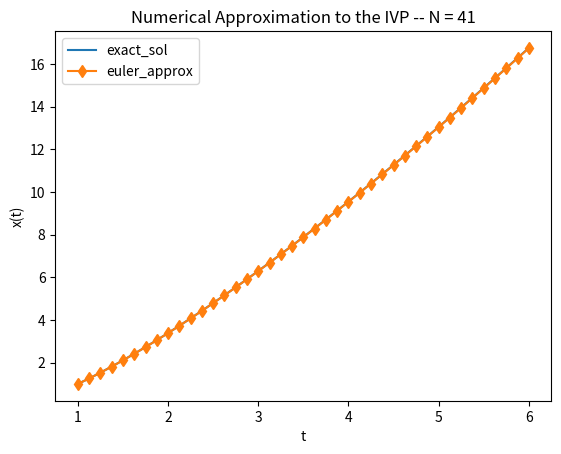

Here is the Python script that generated this plot:
import math

import numpy as np
import matplotlib.pyplot as plt


def f(t, y):
    return 1 + y / t


def df(t, y):
    return 1 / t


def d2f(t, y):
    return -1 / t**2


def d3f(t, y):
    return 1 / t**3


def euler(t_o, t_max, y_o, N):
    t, dt = np.linspace(t_o, t_max, N, retstep = True)
    y = np.zeros(N)
    y[0] = y_o
    for n in range(N - 1):
        y[n + 1] = y[n] + dt * f(t[n], y[n])
    return t, y


def improved_euler(t0, tmax, y0, N):
    t, dt = np.linspace(t0, tmax, N, retstep = True)
    y = np.zeros(N)
    y[0] = y0
    for n in range(N - 1):
        y[n + 1] = y[n] + (dt / 2) * (f(t[n], y[n])
                                      + f(t[n + 1], y[n] + dt * f(t[n], y[n])))
    return t, y


def second_taylor_series(t0, tmax, y0, N):
    t, dt = np.linspace(t0, tmax, N, retstep = True)
    y = np.zeros(N)
    y[0] = y0
    for n in range(N - 1):
        series = y[n] + dt * f(t[n], y[n])  # first order
        series += ((dt**2) / 2) * df(t[n], y[n])  # second order
        y[n + 1] = series
    return t, y


def fourth_taylor_series(t0, tmax, y0, N):
    t, dt = np.linspace(t0, tmax, N, retstep = True)
    y = np.zeros(N)
    y[0] = y0
    for n in range(N - 1):
        series = y[n] + dt * f(t[n], y[n])  # first order
        series += ((dt**2) / (2)) * df(t[n], y[n])  # second order
        series += ((dt**3) / (3 * 2)) * d2f(t[n], y[n])  # third order
        series += ((dt**4) / (4 * 3 * 2)) * d3f(t[n], y[n])  # fourth order
        y[n + 1] = series
    return t, y


for N in range(1):
    t0 = 1
    tmax = 6
    y0 = 1
    N = 41  # step size of 0.125
    _, h = np.linspace(t0, tmax, N, retstep = True)
    
    # approximate solution
    [t, y] = improved_euler(t0, tmax, y0, N)
    
    # exact solution:
    actual = []
    for val in t:
        actual.append(val * math.log(val) + val)
    exact = np.array(actual)
    
    # Global Error Bound:
    #   |y(tn) − Yn| ≤ [(hM)/(2L)] * [e ^ (L(tn−t0)) – 1)
    # M = max(|y''(t)|)
    M = 0.0
    for n in range(len(t) - 1):
        # y''(t) = 1 / t
        M = max(M, abs(1 / t[n]))
    dy = []
    for n in range(len(exact)):
        dy.append(f(t[n], exact[n]))
    L = 0.0
    for n in range(len(t) - 2):
        L = max(L, abs(f(t[n], y[n]) - f(t[n + 1], y[n + 1])) / abs(y[n] - y[n + 1]))
    g = []
    for n in range(len(t) - 1):
        # Global Error Bound for Euler's Method
        geb = ((h * M) / (2 * L)) * (np.exp(L * (t[n] - t[0])) - 1)
        g.append(geb)
    g.append(((g[-1] - g[0]) / len(g)) + g[-1])  # estimate last GEB
    geb = np.array(g)
    plt.plot(t, exact, '-', t, y, 'd-')
    plt.title('Numerical Approximation to the IVP -- N = ' + str(N))
    plt.legend(['exact_sol', 'euler_approx'], loc = 'best')
    plt.ylabel('x(t)')
    plt.xlabel('t')
    plt.show()
    print('=========================================================================================')
    # print('  n\ttn\t\t\t\t\tyn\t\t\t\t\t|yn-exact(n)|', end = '\n')
    print('  Step Size\t\t\tyn\t\t\t\t\t|yn-exact(n)|\t\tGlobal Error Bound', end = '\n')
    max_error = 0
    for n in range(len(y)):
        error = abs(y[n] - exact[n])
        max_error = max(max_error, error)
        # confirm or nah?
        confirm = False
        if error <= geb[n]:
            confirm = True
        # print("{0:3d}\t{1:0.15f}\t{2:0.15f}\t{3:0.15f}".format(n, t[n], y[n], error))
        print("  {1:0.15f}\t{2:0.15f}\t{3:0.15f}\t{4:0.13f} {5}".format(n, h, y[n], error, geb[n], confirm))
    print('  Maximum error:', max_error)
    print('  Lipschitz Constant:', L)
    print('  Maximum of |y\'\'(t)|:', M)
    print('=========================================================================================')
